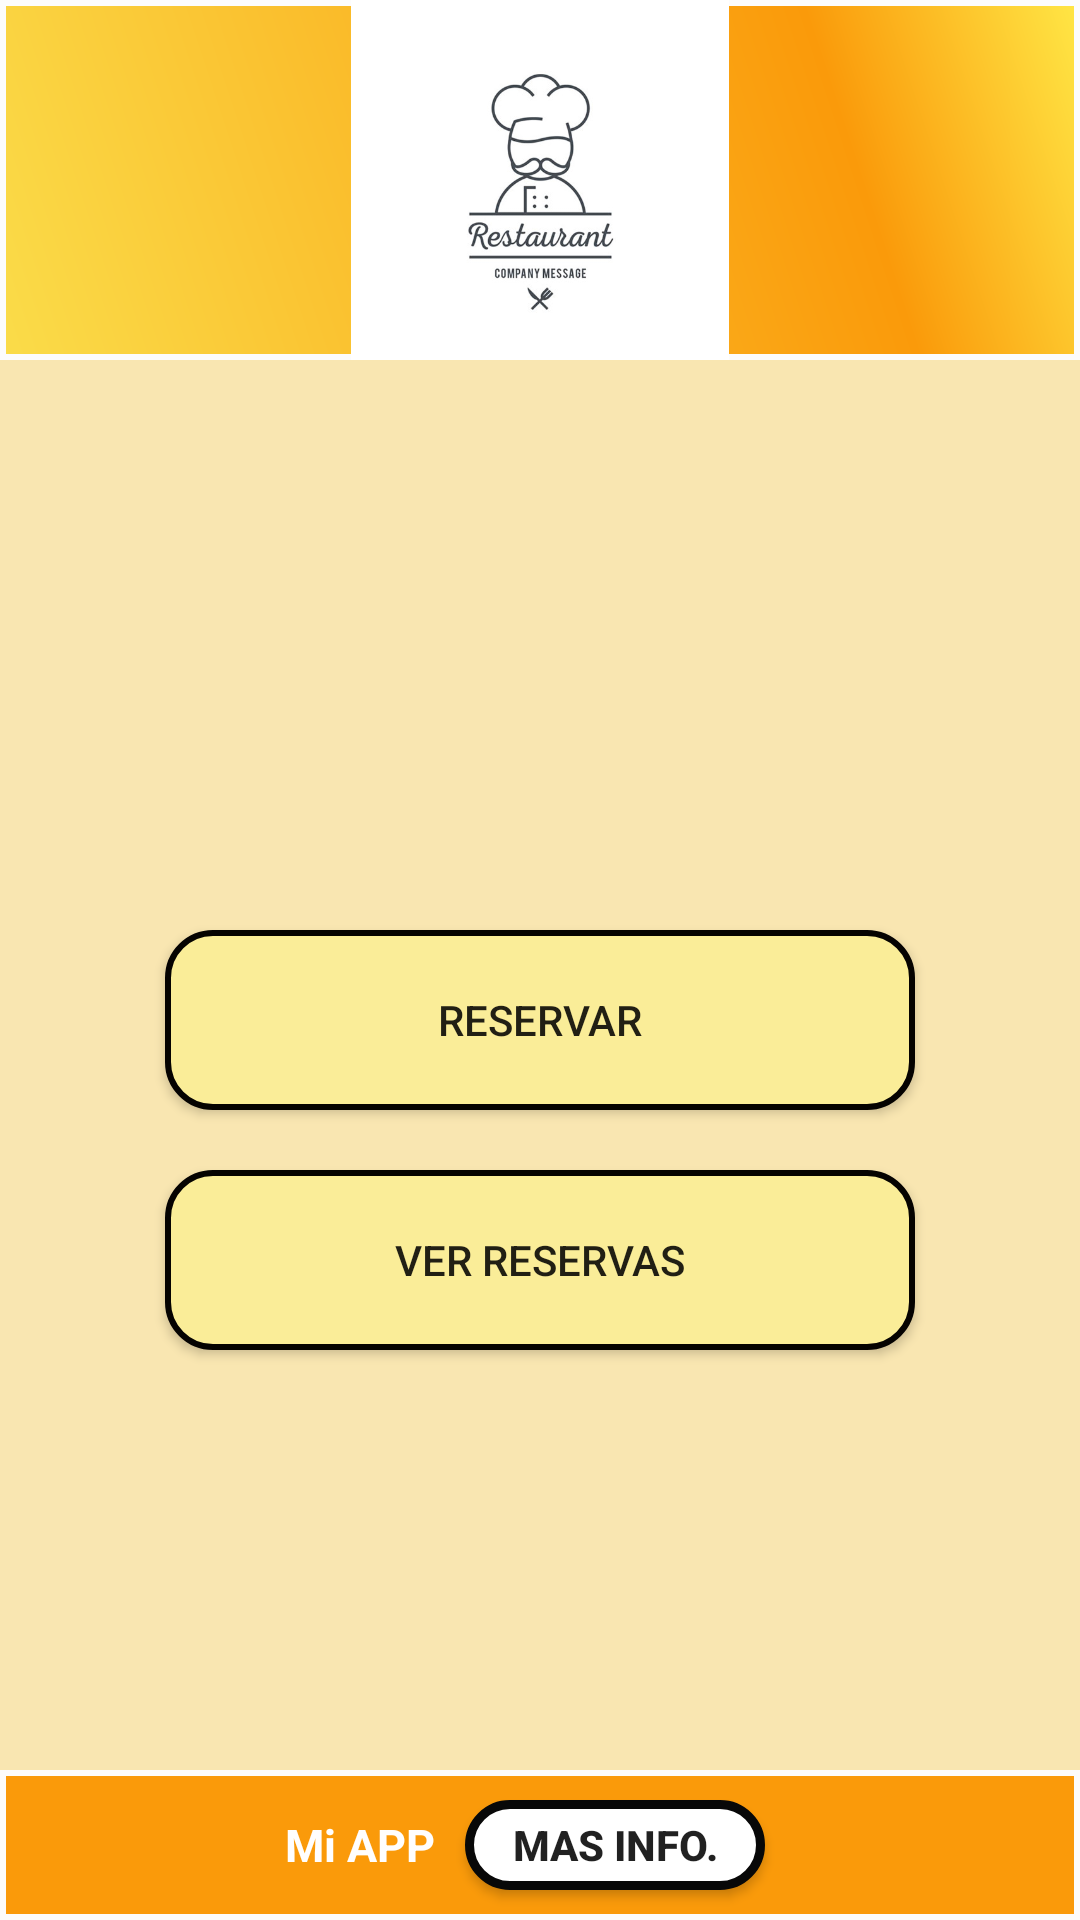

This screen was rendered from an Android layout file. Write that file and the resources it references.
<!-- AndroidManifest.xml: application theme AppTheme -->
<!-- res/layout/activity_main.xml -->
<?xml version="1.0" encoding="utf-8"?>
<LinearLayout xmlns:android="http://schemas.android.com/apk/res/android"
    xmlns:app="http://schemas.android.com/apk/res-auto"
    xmlns:tools="http://schemas.android.com/tools"
    android:layout_width="match_parent"
    android:layout_height="match_parent"
    android:orientation="vertical"

    tools:context="com.example.ejer1_final.MainActivity"
    android:background="@color/colorOrangeWhite"
    >


    <LinearLayout
        android:id="@+id/llCabecera"
        android:layout_width="match_parent"
        android:layout_height="120dp"
        android:orientation="horizontal"
        android:background="@drawable/fonfo_cabecera">

        <ImageView
            android:id="@+id/imageView"
            android:layout_width="wrap_content"
            android:layout_height="wrap_content"
            android:layout_weight="1"
            app:srcCompat="@drawable/restaurante"
            />
    </LinearLayout>

    <RelativeLayout
        android:layout_width="match_parent"
        android:layout_height="match_parent">

        <ScrollView
            android:layout_width="match_parent"
            android:layout_height="match_parent">

            <LinearLayout
                android:layout_width="match_parent"
                android:layout_height="wrap_content"
                android:layout_gravity="center_vertical"
                android:orientation="vertical">

                <Button
                    android:id="@+id/btnReservar"
                    android:text="Reservar"
                    android:layout_margin="10dp"
                    style="@style/EstiloBoton"
                    android:onClick="clickAmReservar"/>

                <Button
                    android:id="@+id/btnVerReservas"
                    android:layout_width="250dp"
                    android:layout_height="wrap_content"
                    android:text="Ver Reservas"
                    android:layout_margin="10dp"
                    style="@style/EstiloBoton"
                    android:onClick="clickAmVerReservas"/>
            </LinearLayout>
        </ScrollView>

        <LinearLayout
            android:layout_width="match_parent"
            android:layout_height="wrap_content"
            android:layout_alignParentBottom="true"
            android:gravity="center_horizontal"
            android:orientation="horizontal"
            android:background="@drawable/fondo_naranja_claro"
            >

            <TextView
                android:id="@+id/tvApp"
                android:layout_width="wrap_content"
                android:layout_height="wrap_content"
                android:text="Mi APP"
                android:layout_gravity="center_vertical"
                android:textStyle="bold"
                android:textSize="15dp"
                android:textColor="@color/colorWhite"
                />

            <Button
                android:id="@+id/btnMasInfo"
                android:layout_width="100dp"
                android:layout_height="30dp"
                android:layout_toRightOf="@id/tvApp"
                android:text="Mas Info."
                android:layout_margin="10dp"
                android:textStyle="bold"
                android:background="@drawable/boton_redondo_blanco"
                />
        </LinearLayout>

    </RelativeLayout>

</LinearLayout>
<!-- resources referenced by this layout -->
<resources>
  <color name="colorOrangeWhite">#f9e6b1</color>
  <color name="colorWhite">#fffefe</color>
  <!-- drawable boton_redondo_blanco (drawable) -->
  <?xml version="1.0" encoding="utf-8"?>
  <shape xmlns:android="http://schemas.android.com/apk/res/android" android:shape="rectangle" >
      <corners
          android:radius="50dp"
          />
      <solid
          android:color="#FFFFFF"
          />
  
      <stroke
          android:width="3dp"
          android:color="@color/colorBlack"
          />
  </shape>
  <!-- drawable fondo_naranja_claro (drawable) -->
  <?xml version="1.0" encoding="utf-8"?>
  <shape xmlns:android="http://schemas.android.com/apk/res/android" android:shape="rectangle" >
      <corners
          android:radius="0dp"
          />
      <solid
          android:color="#fa9a0a"
          />
  
      <stroke
          android:width="2dp"
          android:color="#fdfcfb"
          />
  </shape>
  <!-- drawable fonfo_cabecera (drawable) -->
  <?xml version="1.0" encoding="utf-8"?>
  <shape xmlns:android="http://schemas.android.com/apk/res/android" android:shape="rectangle" >
      <corners
          android:radius="0dp"
          />
      <gradient
          android:angle="45"
          android:centerX="77%"
          android:centerColor="#FA9A0A"
          android:startColor="#FADC49"
          android:endColor="#FFE645"
          android:type="linear"
          />
  
  
      <stroke
          android:width="2dp"
          android:color="#FCFCFC"
          />
  </shape>
  <!-- drawable restaurante: jpg bitmap (drawable, 22700 bytes) -->
  <style name="EstiloBoton">
          <item name="android:layout_margin">10dp</item>
          <item name="android:background">@drawable/boton_fondo_amarillo</item>
          <item name="android:layout_width">250dp</item>
          <item name="android:layout_height">wrap_content</item>
          <item name="android:layout_gravity">center</item>
      </style>
  <style name="AppTheme" parent="Theme.AppCompat.Light.DarkActionBar">
          
          <item name="colorPrimary">@color/colorPrimary</item>
          <item name="colorPrimaryDark">@color/colorPrimaryDark</item>
          <item name="colorAccent">@color/colorAccent</item>
      </style>
  <color name="colorBlack">#080808</color>
  <!-- drawable boton_fondo_amarillo (drawable) -->
  <?xml version="1.0" encoding="utf-8"?>
  <shape xmlns:android="http://schemas.android.com/apk/res/android" android:shape="rectangle" >
      <corners
          android:radius="15dp"
          />
      <solid
          android:color="#FAED98"
          />
      <padding
          android:left="0dp"
          android:top="0dp"
          android:right="0dp"
          android:bottom="0dp"
          />
      <size
          android:width="270dp"
          android:height="60dp"
          />
      <stroke
          android:width="2dp"
          android:color="#050301"
          />
  </shape>
  <color name="colorPrimary">#3F51B5</color>
  <color name="colorPrimaryDark">#303F9F</color>
  <color name="colorAccent">#FF4081</color>
</resources>
